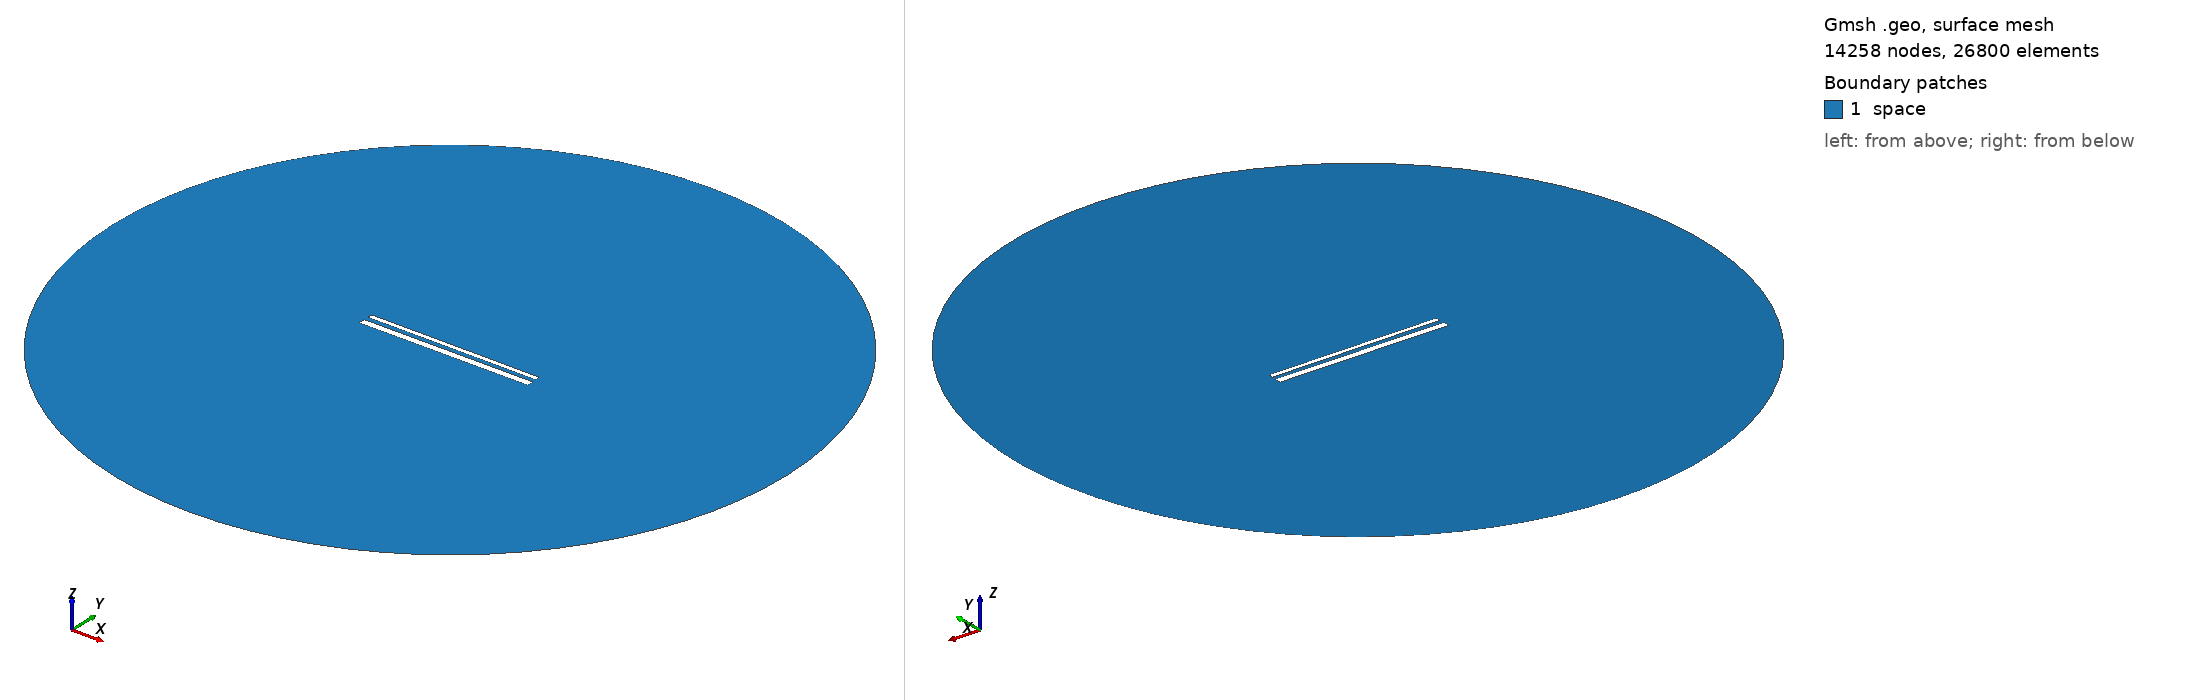

Gmsh geometry script, surface-meshed: 14258 nodes, 26800 surface elements. Boundary patches (legend numbers): 1 space. Left view from above one corner, right view from below the opposite corner. Legend entries are the model's physical surfaces. The drawing asked Gmsh for element sizes between 1% and 20% of the model's largest extent; the script's own settings can give other sizes.

=== 15063.geo (drawn) ===
//---------------------------------------
// Geometry kernel
//---------------------------------------

SetFactory("OpenCASCADE");



//---------------------------------------
// Parameters of the geometry
//---------------------------------------

// Overetch of the upper plate
overetch = 0.5;

// Distance between the plates
distance = 2.5;

// Discretization over the x axis (for the deformation)
nx = 50; 

// Length of the plate
L = 100 - overetch; 

// Number of modes
n = 4; 

// 1st mode coefficient
coeff(1) = -0.15;
beta(1) = 0.596864 * 3.1415926535 / L;

// 2nd mode coefficient
coeff(2) = 0.0;
beta(2) = 1.49418 * 3.1415926535 / L;

// 3rd mode coefficient
coeff(3) = 0.0;
beta(3) = 2.50025 * 3.1415926535 / L;

// 4th mode coefficient
coeff(4) = 0.0;
beta(4) = 3.49999 * 3.1415926535 / L;



//---------------------------------------
// Upper plate (deformed rectangle)
//---------------------------------------

// Coordiantes of the upper plate
xmin = -50;
xmax = 50 - overetch;

// Height of the upper plate
yheight = 4 - 2 * overetch;

// Indexes of the points
UpperID[] = {};
LowerID[] = {};
LeftID[] = {};
RightID[] = {};

// Point index
p = 1;

// Horizontal edges
For i In {1:nx}
    x = xmin + (i-1)*(xmax - xmin)/(nx-1);

    y_bottom = distance / 2 + overetch;
    For j In {1:n}
        C = (Cosh(beta(j)*L) + Cos(beta(j)*L)) / (Sinh(beta(j)*L) + Sin(beta(j)*L));
        y_bottom  = y_bottom + coeff(j) * (Cosh(beta(j)*(x+50)) - Cos(beta(j)*(x+50)) - C * (Sinh(beta(j)*(x+50)) - Sin(beta(j)*(x+50))));
    EndFor

    y_top = y_bottom + yheight;

    Point(p) = {x, y_top, 0, 1.0};
    UpperID[i] = p;
    p = p + 1;

    Point(p) = {x, y_bottom, 0, 1.0};
    LowerID[i] = p;
    p = p + 1;
EndFor

// Create point lists
UpperPts[] = {}; LowerPts[] = {};
For i In {1:nx}
  UpperPts[] += {UpperID[i]};
  LowerPts[] += {LowerID[i]};
EndFor

// Build splines
Spline(1) = {UpperPts[]};
Spline(2) = {LowerPts[]};
Line(3) = {LowerPts[nx-1], UpperPts[nx-1]};
Line(4) = {LowerPts[0], UpperPts[0]};

// Build the plane surface
Curve Loop(1) = {2, 3, -1, -4};
Plane Surface(1) = {1};



//---------------------------------------
// Lower plate (rectangle)
//---------------------------------------

// Vertices
Point(1001) = {-50, -1, 0, 1.0};
Point(1002) = { 50, -1, 0, 1.0};
Point(1003) = { 50,  -5, 0, 1.0};
Point(1004) = {-50,  -5, 0, 1.0};

// Edges
Line(5) = {1001, 1002};
Line(6) = {1002, 1003};
Line(7) = {1003, 1004};
Line(8) = {1004, 1001};

// Plane surface
Line Loop(2) = {5, 6, 7, 8};
Plane Surface(2) = {2}; 



//---------------------------------------
// Outer (fictious) boundary
//---------------------------------------

// Points
Point(1005) = {0, 0, 0};       // Center
Point(1006) = {200, 0, 0};     // Start point
Point(1007) = {0, 200, 0};     // 90 degrees
Point(1008) = {-200, 0, 0};    // 180 degrees
Point(1009) = {0, -200, 0};    // 270 degrees

// Circle arcs (each needs start, center, end)
Circle(9) = {1006, 1005, 1007};
Circle(10) = {1007, 1005, 1008};
Circle(11) = {1008, 1005, 1009};
Circle(12) = {1009, 1005, 1006};

// Plane surface for the entire domain
Curve Loop(3) = {9, 10, 11, 12};
Surface(3) = {3};

// Subtract the plates from the whole domain to obtain the actual domain where we want to solve the equations
BooleanDifference{ Surface{3}; Delete; }{ Surface{1}; Surface{2}; Delete; }




//---------------------------------------
// Transfinite Lines/Curves
//---------------------------------------

// Set the number of points on the boundaries
r = 7;

// Plates
Transfinite Curve {1, 2} = 50*r Using Progression 1;
Transfinite Curve {3, 4} = 2*r Using Progression 1;
Transfinite Line {5, 7} = 50*r Using Progression 1;
Transfinite Line {6, 8} = 2*r Using Progression 1;

// Outer boundary
Transfinite Line {9, 10, 11, 12} = 20 Using Progression 1;



//---------------------------------------
// Physical groups
//---------------------------------------                

// Physical curves (boundaries)
Physical Line("force_segment", 10) = {2};
Physical Line("upper_plate", 11) = {1, 3, 4};
Physical Line("lower_plate", 12) = {5, 6, 7, 8};
Physical Line("boundary", 20) = {9, 10, 11, 12};

// Physical Surfaces
Physical Surface("space", 30) = {3};



//---------------------------------------
// 6. Generate the Mesh
//---------------------------------------

// 2D mesh generation
Mesh 2;
